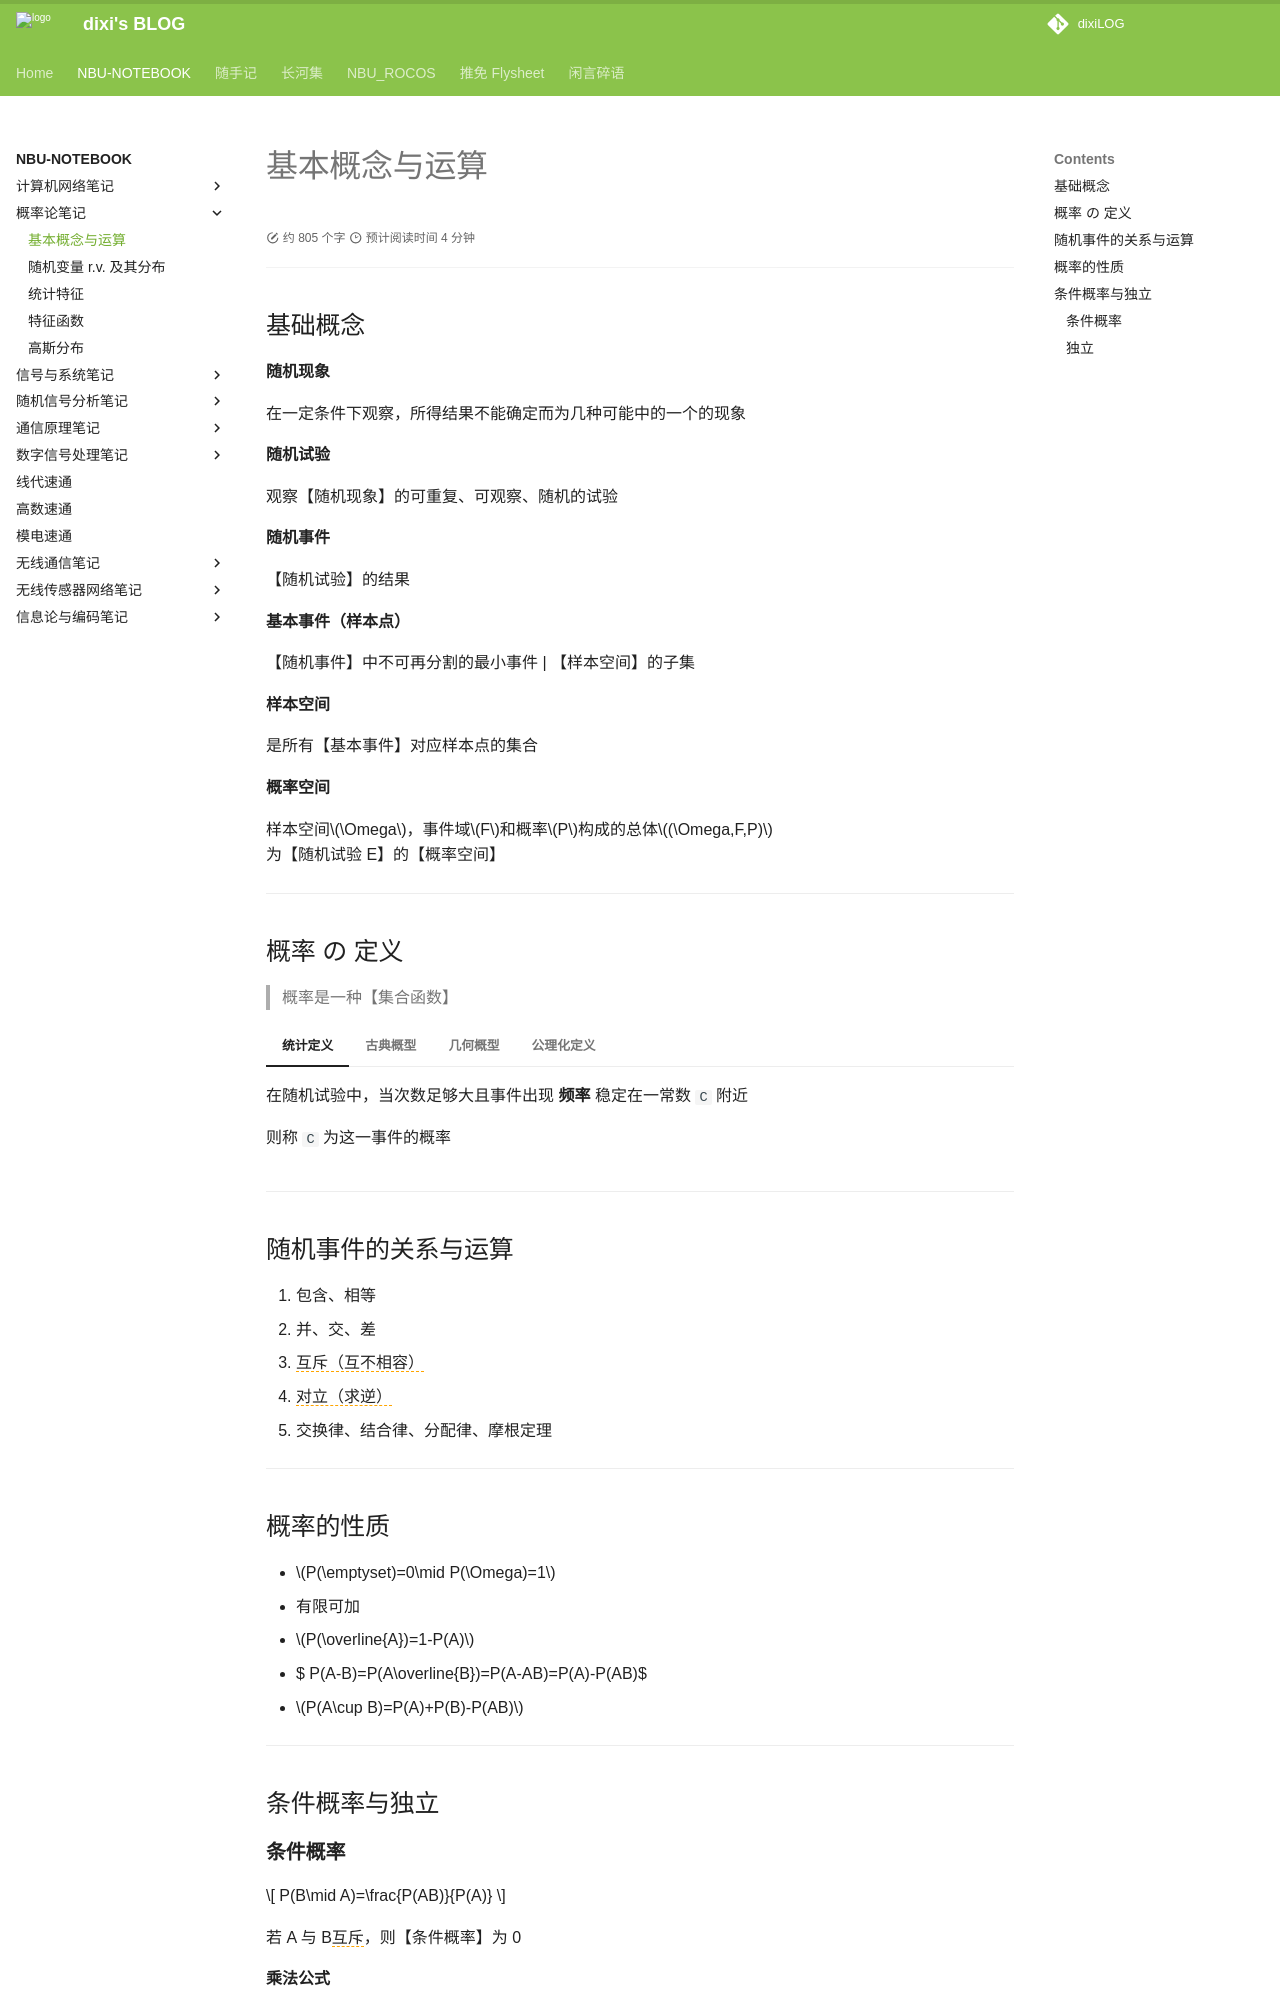

repository: dixiLOG/dixiLOG.github.io · page: NBU-NOTEBOOK/probabilityTheory/PT01/index.html · generator: mkdocs

# 基本概念与运算

<div id="progress-container">
  <div id="progress-bar"></div>
</div>

## 基础概念

**随机现象**

在⼀定条件下观察，所得结果不能确定⽽为⼏种可能中的⼀个的现象

**随机试验**

观察【随机现象】的可重复、可观察、随机的试验

**随机事件**

【随机试验】的结果

**基本事件（样本点）**

【随机事件】中不可再分割的最小事件 | 【样本空间】的⼦集

**样本空间**

是所有【基本事件】对应样本点的集合

**概率空间**

样本空间$\Omega$，事件域$F$和概率$P$构成的总体$(\Omega,F,P)$ 为【随机试验 E】的【概率空间】

---

## 概率 の 定义

> 概率是一种【集合函数】

=== "统计定义"

    在随机试验中，当次数⾜够⼤且事件出现 **频率** 稳定在⼀常数 `C` 附近

    则称 `C` 为这⼀事件的概率

=== "古典概型"

    【基本事件】是等可能的、有限的

    $$
    P(A)=\frac{m}{n}=\frac{A\text{ 所包含样本点的个数}}{\text{样本空间}\Omega\text{所含样本点的总数}}
    $$

=== "几何概型"

    【基本事件】等可能而不可列

    $$
    P(A)=\frac{m(A)}{m(\Omega)}
    $$

    加⼊零测集，出现“概率为 1 ⽽不⼀定发⽣”

=== "公理化定义"

    若定义在事件域 F 上的⼀个集合函数 P 满⾜下列三个条件：

    1. 非负性：$P(A)\geq 0,\forall A\in F$
    2. 规范性：$P(\Omega)=1$
    3. 可列可加性：互斥下有$P(\bigcup_{i=1}^{\infty}A_i)=\sum_{i=1}^{\infty}P(A_i)$

    则称 P 为【概率函数】，或称 P 为【概率】

---

## 随机事件的关系与运算

1. 包含、相等
2. 并、交、差
3. <span style="border-bottom: 1.5px dashed orange;">互斥（互不相容）</span>
4. <span style="border-bottom: 1.5px dashed orange;">对立（求逆）</span>
5. 交换律、结合律、分配律、摩根定理

---

## 概率的性质

- $P(\emptyset)=0\mid P(\Omega)=1$
- 有限可加
- $P(\overline{A})=1-P(A)$
- $  P(A-B)=P(A\overline{B})=P(A-AB)=P(A)-P(AB)$
- $P(A\cup B)=P(A)+P(B)-P(AB)$

---

## 条件概率与独立
